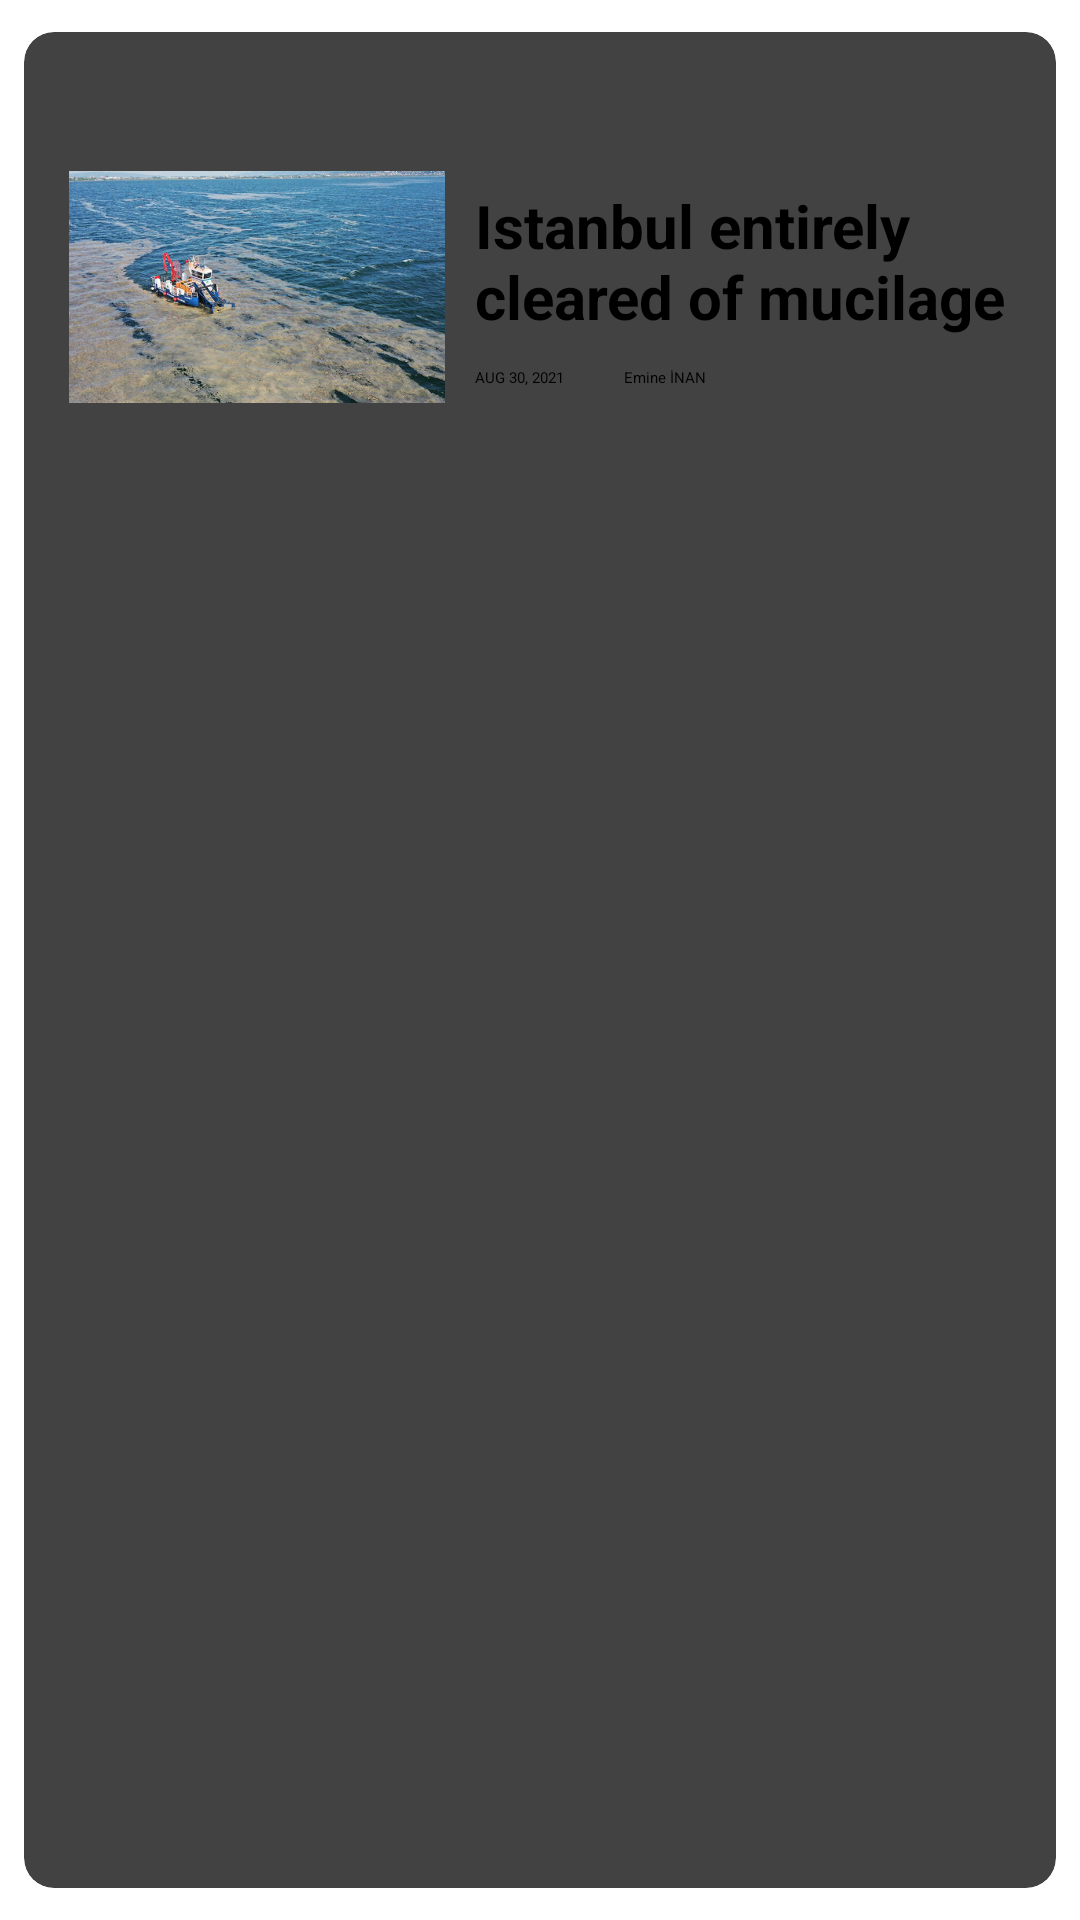

The Android layout XML behind this screen, and the referenced resources:
<!-- AndroidManifest.xml: application theme Theme.KeKodNewsApp -->
<!-- res/layout/fragment_second.xml -->
<?xml version="1.0" encoding="utf-8"?>
<layout xmlns:android="http://schemas.android.com/apk/res/android"
    xmlns:app="http://schemas.android.com/apk/res-auto">

    <androidx.cardview.widget.CardView
        android:id="@+id/cardView"
        android:layout_width="match_parent"
        android:layout_height="170dp"
        android:layout_margin="5dp"
        android:padding="15dp"
        app:cardCornerRadius="10dp"
        app:cardElevation="5dp"
        app:cardUseCompatPadding="true">

        <LinearLayout
            android:layout_width="match_parent"
            android:layout_height="150dp"
            android:orientation="horizontal"
            android:layout_margin="10dp">

            <ImageView
                android:id="@+id/imageViewNews"
                android:layout_width="0dp"
                android:layout_height="match_parent"
                android:layout_margin="5dp"
                android:layout_weight="2"
                android:src="@drawable/mucilage"
                android:contentDescription="@string/mucilage_image" />

            <LinearLayout
                android:layout_width="0dp"
                android:layout_height="match_parent"
                android:layout_weight="3"
                android:gravity="center_vertical"
                android:orientation="vertical"
                android:padding="5dp">

                <TextView
                    android:id="@+id/textViewTitle"
                    android:layout_width="wrap_content"
                    android:layout_height="wrap_content"
                    android:text="@string/news_mucilage_title"
                    android:textSize="20sp"
                    android:textStyle="bold" />

                <LinearLayout
                    android:layout_width="wrap_content"
                    android:layout_height="wrap_content"
                    android:orientation="horizontal"
                    android:layout_marginTop="10dp">

                    <TextView
                        android:id="@+id/textViewDate"
                        android:layout_width="wrap_content"
                        android:layout_height="wrap_content"
                        android:layout_marginEnd="10dp"
                        android:text="@string/aug_30_2021" />

                    <TextView
                        android:id="@+id/textViewPublisher"
                        android:layout_width="wrap_content"
                        android:layout_height="wrap_content"
                        android:layout_marginStart="10dp"
                        android:text="@string/publisher" />
                </LinearLayout>
            </LinearLayout>
        </LinearLayout>
    </androidx.cardview.widget.CardView>
</layout>
<!-- resources referenced by this layout -->
<resources>
  <!-- drawable mucilage: jpeg bitmap (drawable, 67208 bytes) -->
  <string name="aug_30_2021">AUG 30, 2021</string>
  <string name="mucilage_image">Mucilage Image</string>
  <string name="news_mucilage_title">Istanbul entirely cleared of mucilage</string>
  <string name="publisher">Emine İNAN</string>
  <style name="Theme.KeKodNewsApp" parent="Theme.AppCompat.DayNight.NoActionBar">
          
          <item name="colorPrimary">@color/purple_500</item>
          <item name="colorPrimaryVariant">@color/orange</item>
          <item name="colorOnPrimary">@color/white</item>
          
          <item name="colorSecondary">@color/orange</item>
          <item name="colorSecondaryVariant">@color/teal_700</item>
          <item name="colorOnSecondary">@color/orange</item>
          
          <item name="android:statusBarColor" tools:targetApi="l">?attr/colorPrimaryVariant</item>
          
      </style>
  <color name="purple_500">#FF6200EE</color>
  <color name="orange">#FF3D00</color>
  <color name="white">#FFFFFFFF</color>
  <color name="teal_700">#FF018786</color>
</resources>
